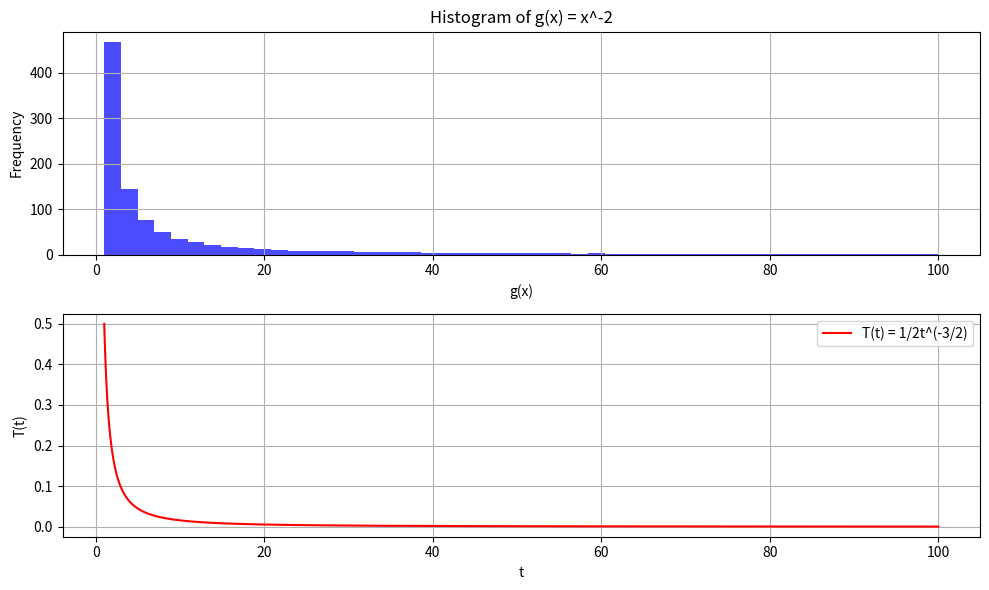

The script that saved this image:
import numpy as np
import matplotlib.pyplot as plt

# Define the range of values (adjust as needed)
x_values = np.linspace(0.1,1,1_000)
t_values = np.linspace(1, 100, 1_000)  # Start from 1 to avoid division by zero

# Define the functions
def g(x):
    return x**-2

def T(t):
    return 0.5 * t**(-3/2)

# Calculate function values
g_values = g(x_values)
T_values = T(t_values)

# Create the histogram for g(t)
plt.figure(figsize=(10, 6))  # Adjust figure size for better visualization
plt.subplot(2, 1, 1)  # Create a subplot for g(t)
plt.hist(g_values, bins=50, color='blue', alpha=0.7)
plt.title("Histogram of g(x) = x^-2")
plt.xlabel("g(x)")  # Corrected x-axis label
plt.ylabel("Frequency")
plt.grid(True)

# Plot T(t)
plt.subplot(2, 1, 2)  # Create a subplot for T(t)
plt.plot(t_values, T_values, color='red', label='T(t) = 1/2t^(-3/2)')
plt.xlabel("t")
plt.ylabel("T(t)")
plt.legend()
plt.grid(True)

plt.tight_layout()  # Adjust spacing between subplots
plt.show()